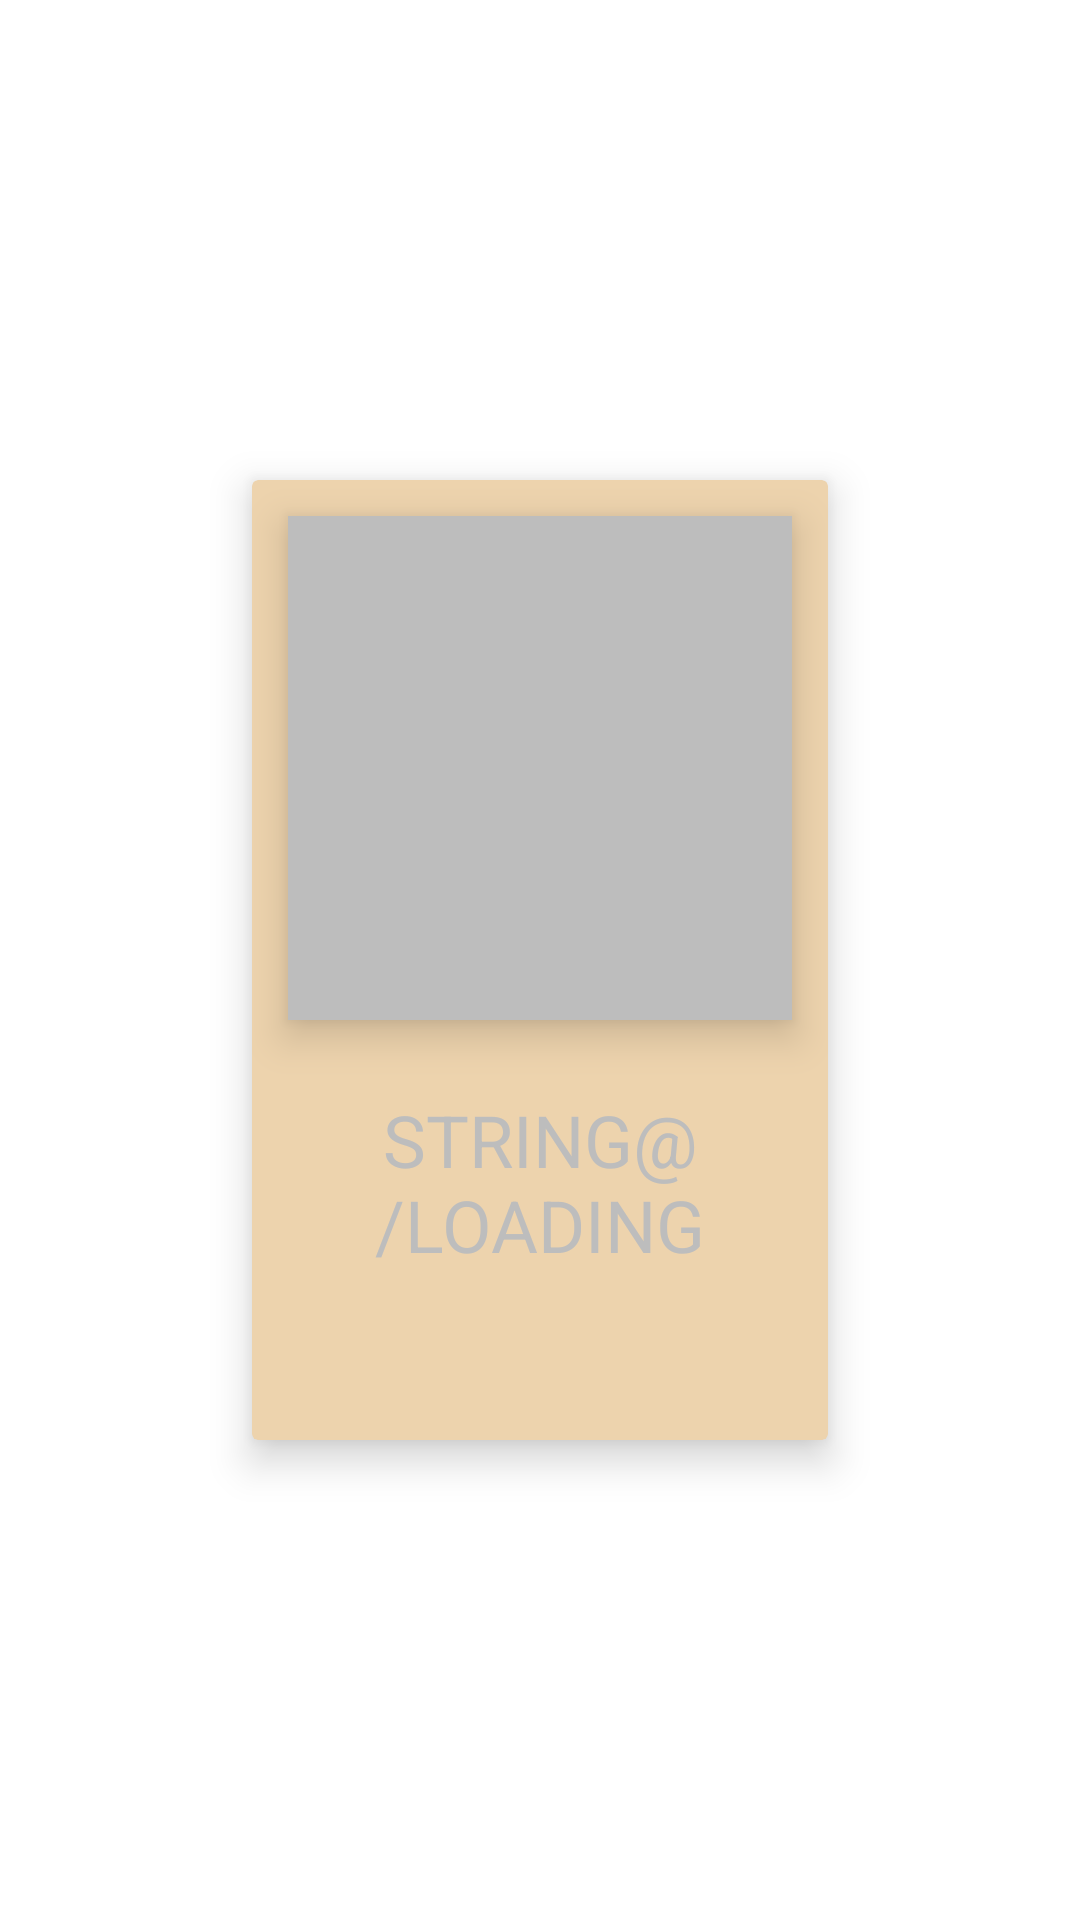

Write the Android layout XML for this screen, with the resource values it uses.
<!-- AndroidManifest.xml: application theme Theme.KalaStore -->
<!-- res/layout/home_shimmer_item.xml -->
<?xml version="1.0" encoding="utf-8"?>
<androidx.constraintlayout.widget.ConstraintLayout xmlns:android="http://schemas.android.com/apk/res/android"
    xmlns:app="http://schemas.android.com/apk/res-auto"
    xmlns:tools="http://schemas.android.com/tools"
    android:layout_width="wrap_content"
    android:layout_height="wrap_content">

    <androidx.cardview.widget.CardView
        android:layout_width="192dp"
        android:layout_height="320dp"
        android:layout_margin="10dp"
        android:backgroundTint="@color/red_light"
        app:cardElevation="8dp"
        app:layout_constraintBottom_toBottomOf="parent"
        app:layout_constraintEnd_toEndOf="parent"
        app:layout_constraintStart_toStartOf="parent"
        app:layout_constraintTop_toTopOf="parent">

        <androidx.appcompat.widget.LinearLayoutCompat
            android:layout_width="match_parent"
            android:layout_height="match_parent"
            android:orientation="vertical">

            <com.google.android.material.imageview.ShapeableImageView
                android:id="@+id/shimmer_home_imageView"
                style="@style/image"
                android:layout_width="match_parent"
                android:layout_height="wrap_content"
                android:layout_weight=".8"
                android:background="@color/shimmer_color" />

            <com.google.android.material.textview.MaterialTextView
                android:id="@+id/shimmer_home_textView"
                android:layout_width="match_parent"
                android:layout_height="wrap_content"
                android:layout_margin="4dp"
                android:layout_weight=".2"
                android:elegantTextHeight="true"
                android:lines="2"
                android:maxLines="2"
                android:padding="4dp"
                android:textAlignment="center"
                android:textAllCaps="true"
                android:text="@string/loading"
                android:textColor="@color/shimmer_color"
                android:textColorHighlight="@color/shimmer_color"
                android:textDirection="rtl"
                android:textSize="24sp"
                tools:text="@string/loading" />
        </androidx.appcompat.widget.LinearLayoutCompat>
    </androidx.cardview.widget.CardView>

</androidx.constraintlayout.widget.ConstraintLayout>
<!-- resources referenced by this layout -->
<resources>
  <color name="red_light">#EDD3AD</color>
  <color name="shimmer_color">#bdbdbd</color>
  <style name="image">
          <item name="android:layout_margin">4dp</item>
          <item name="android:elevation">8dp</item>
          <item name="android:padding">8dp</item>
          <item name="android:layout_width">0dp</item>
          <item name="android:adjustViewBounds">true</item>
          <item name="android:cropToPadding">true</item>
          <item name="android:scaleType">centerCrop</item>
  
      </style>
  <style name="Theme.KalaStore" parent="Theme.MaterialComponents.DayNight.DarkActionBar">
          
          <item name="colorPrimary">@color/purple_500</item>
          <item name="colorPrimaryVariant">@color/purple_700</item>
          <item name="colorOnPrimary">@color/white</item>
          
          <item name="colorSecondary">@color/teal_200</item>
          <item name="colorSecondaryVariant">@color/teal_700</item>
          <item name="colorOnSecondary">@color/black</item>
          
          <item name="android:statusBarColor" tools:targetApi="l">?attr/colorPrimaryVariant</item>
          
      </style>
  <color name="purple_500">#FF6200EE</color>
  <color name="purple_700">#FF3700B3</color>
  <color name="white">#FFFFFFFF</color>
  <color name="teal_200">#FF03DAC5</color>
  <color name="teal_700">#FF018786</color>
  <color name="black">#FF000000</color>
</resources>
